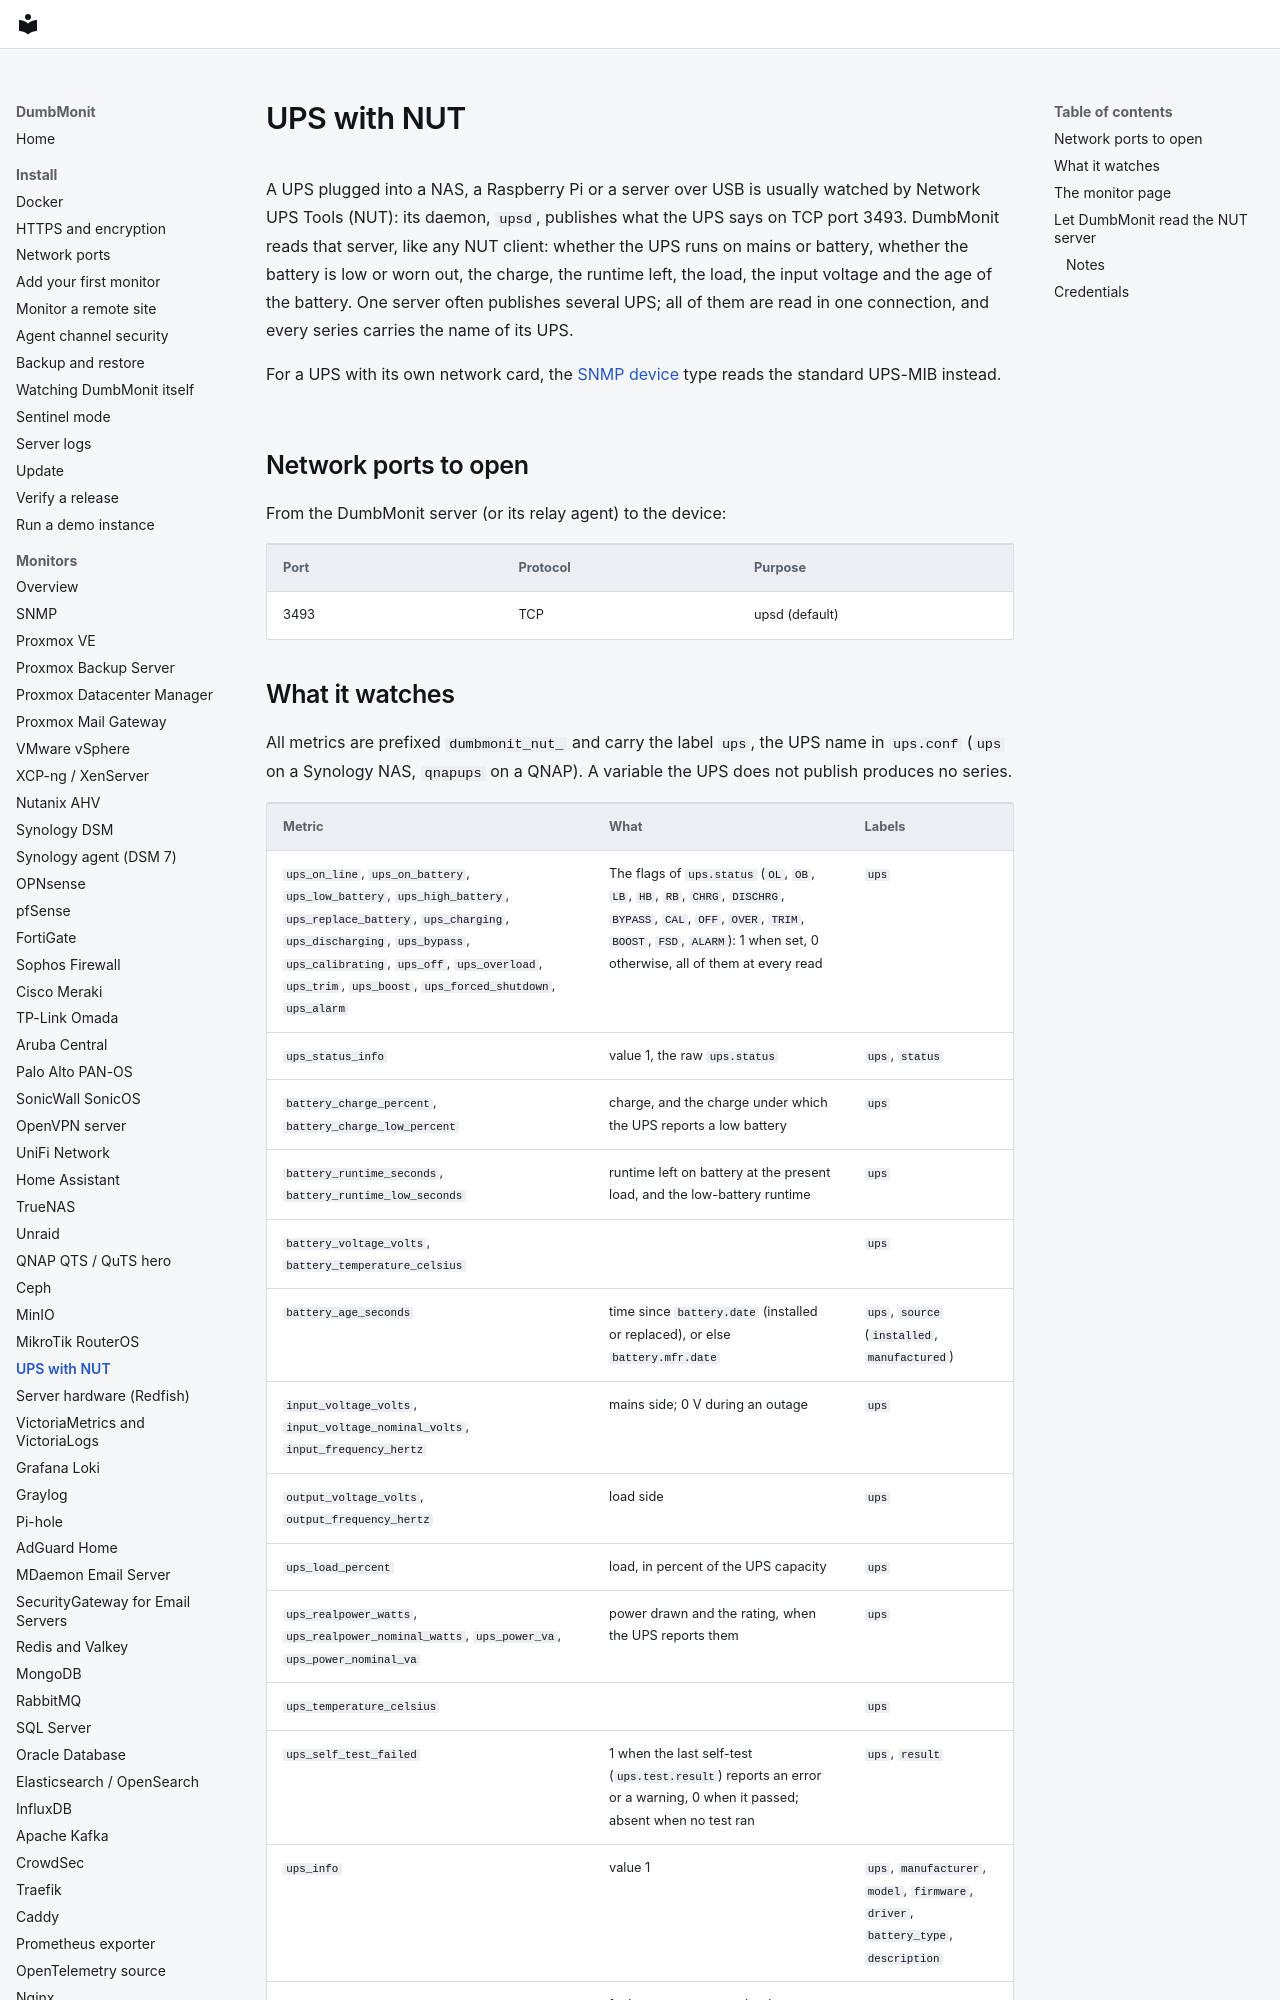

repository: laupernoe/dumbmonit · page: devices/nut/index.html · generator: mkdocs

# UPS with NUT

A UPS plugged into a NAS, a Raspberry Pi or a server over USB is usually
watched by Network UPS Tools (NUT): its daemon, `upsd`, publishes what the UPS
says on TCP port 3493. DumbMonit reads that server, like any NUT client: whether
the UPS runs on mains or battery, whether the battery is low or worn out, the
charge, the runtime left, the load, the input voltage and the age of the
battery. One server often publishes several UPS; all of them are read in one
connection, and every series carries the name of its UPS.

For a UPS with its own network card, the [SNMP device](snmp.md) type reads the
standard UPS-MIB instead.

## Network ports to open

From the DumbMonit server (or its relay agent) to the device:

| Port | Protocol | Purpose |
|---|---|---|
| 3493 | TCP | upsd (default) |
